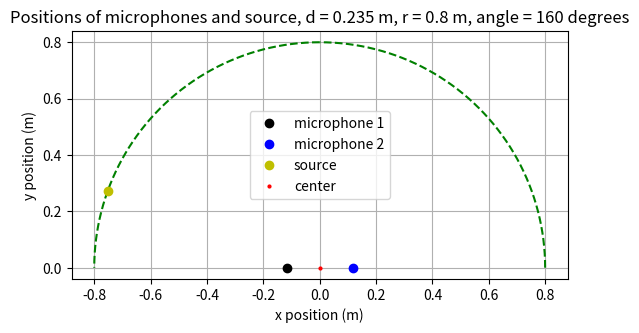
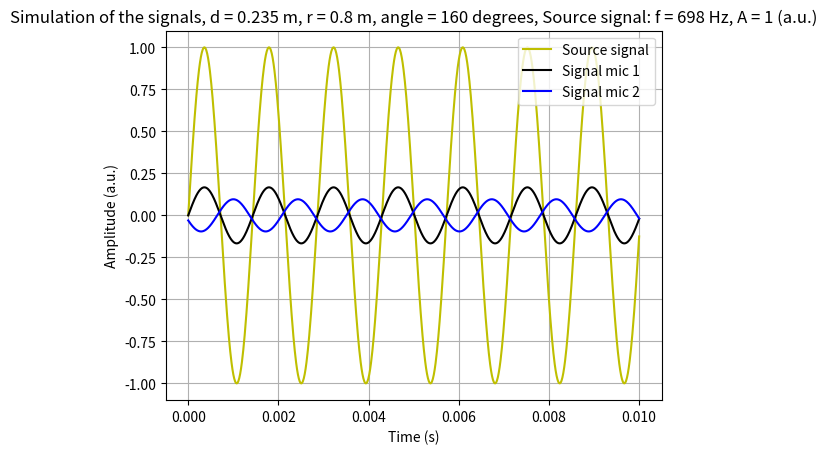
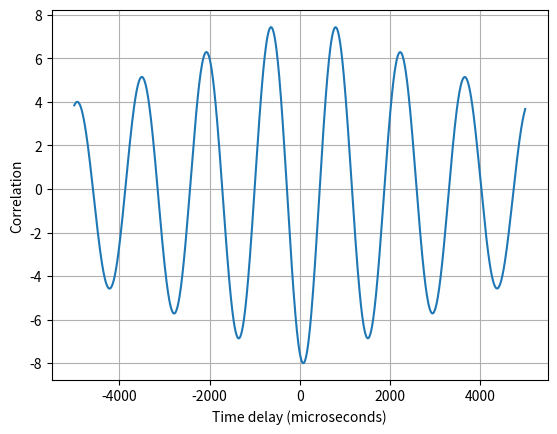

Recreate these plots in Python, in order.
# -*- coding: utf-8 -*-
"""
[redacted]
"""
import numpy as np
import matplotlib.pyplot as plt


#Constants
v = 343 #Speed of sound in m/s

#Define time array and sample frequency
t_end = 0.01
n_steps = 1000
fs = n_steps/t_end     #100000 Hz, as in our setup
Ts = 1/fs
t = np.linspace(0, t_end, n_steps)


#-------------PART 1: SIMULATION OF THE SIGNALS----------------------

#Determine the positions 
d = 0.235  #distance between microphones (m)
r = 0.8 #distance between center of microphones and source (m)
theta_specified = 160  #angle 
thetarad = theta_specified*(np.pi/180)

xmic2 = d/2
ymic2 = 0
xmic1 = -d/2
ymic1 = 0



if theta_specified > 90:
      xsource = -r*np.sin(thetarad-0.5*np.pi)
      ysource = r*np.cos(thetarad-0.5*np.pi)
else:
    xsource = r*np.cos(thetarad)
    ysource = r*np.sin(thetarad)
    

#Plot positions
fig = plt.figure()
ax = fig.add_subplot(111)
plt.plot(xmic1, ymic1, 'ko', label = "microphone 1")
plt.plot(xmic2, ymic2, 'bo', label = "microphone 2")
theta1 = np.linspace(0, 0.5*np.pi, 1000)
plt.plot(r*np.cos(theta1),r*np.sin(theta1), 'g--')
theta2 = np.linspace(0.5*np.pi, np.pi, 1000)
plt.plot(-r*np.sin(theta2-0.5*np.pi), r*np.cos(theta2-0.5*np.pi), 'g--')
plt.plot(xsource, ysource, 'yo', label = 'source')
plt.plot(0, 0, 'ro', markersize = 2, label = 'center')
plt.xlabel('x position (m)')
plt.ylabel('y position (m)')
plt.title(f'Positions of microphones and source, d = {d} m, r = {r} m, angle = {theta_specified} degrees')
plt.grid()
plt.legend()
ax.set_aspect('equal', adjustable='box')



#Source sound 
A = 1  #Amplitude of source sound
f = 698 #Frequency of source sound (hz)
T  = 1/f
w = 2*np.pi*f #Frequency in rad/s

sourcesig = A*np.sin(w*t)

#Determine time delay
s1 = np.sqrt((xsource-xmic1)**2+(ysource-ymic1)**2)
s2 = np.sqrt((xsource-xmic2)**2+(ysource-ymic2)**2)

t1 = s1/v
t2 = s2/v

td = t1-t2
td_abs = np.abs(t1-t2)  #time delay

if t1-t2 <0:
    far = 2     #mic2 is further from source
if t1-t2>0:
    far = 1     #mic1 is further from source     
if t1-t2 == 0:
    far = 0     #both are equally far 


#Amplitude drop (using inverse square law)
A1 = A/(4*np.pi*s1**2)
A2 = A/(4*np.pi*s2**2)


#Now simulate the sound picked up by the two microphones:

if far == 2:    
    sig1 = A1*np.sin(w*t)
    sig2 = A2*np.sin(w*(t-td_abs))

if far ==1:
    sig1 = A1*np.sin(w*(t-td_abs))
    sig2 = A2*np.sin(w*t)
    
if far == 0:
    sig1 = A1*np.sin(w*t)
    sig2 = A2*np.sin(w*t)
    
    
#plot the signals 
plt.figure()
plt.plot(t, sourcesig, 'y-', label = "Source signal")
plt.plot(t, sig1, 'k-', label = "Signal mic 1")
plt.plot(t, sig2, 'b-', label = "Signal mic 2")
plt.xlabel("Time (s)")
plt.ylabel("Amplitude (a.u.)")
plt.title(f'Simulation of the signals, d = {d} m, r = {r} m, angle = {theta_specified} degrees, Source signal: f = {f} Hz, A = {A} (a.u.)')
plt.legend()
plt.grid()



# ------------PART 2: ANALYSIS OF THE SIGNALS-------------------------

#Calculate time delay using cross correlation
cor = np.correlate(sig1-np.mean(sig1), sig2-np.mean(sig2), "same")

delay_arr = np.linspace(-0.5*n_steps/fs, 0.5*n_steps/fs, n_steps)

#Plot correlation
plt.figure()
plt.plot(delay_arr*1000000, cor)
plt.grid()
plt.xlabel("Time delay (microseconds)")
plt.ylabel('Correlation')

#Determine time delay from maximum in correlation function
tdelay = delay_arr[np.argmax(cor)]


#Print time delay results
print(f"True time delay is {td*1000000} us")
print('')
print('Calculated:')
if tdelay <0:
    print(f'Signal from mic 1 leads by {np.abs(tdelay)*1000000} us')
else:
    print((f'Signal from mic 2 leads by {np.abs(tdelay)*1000000} us'))
    
    
#Estimate direction
x =((tdelay*v)/d)
theta_estim = np.arccos(x)*(180/np.pi)

#Print direction estimation results
print(f"True angle was {theta_specified}")
print(f"Estimated angle is {theta_estim}")







